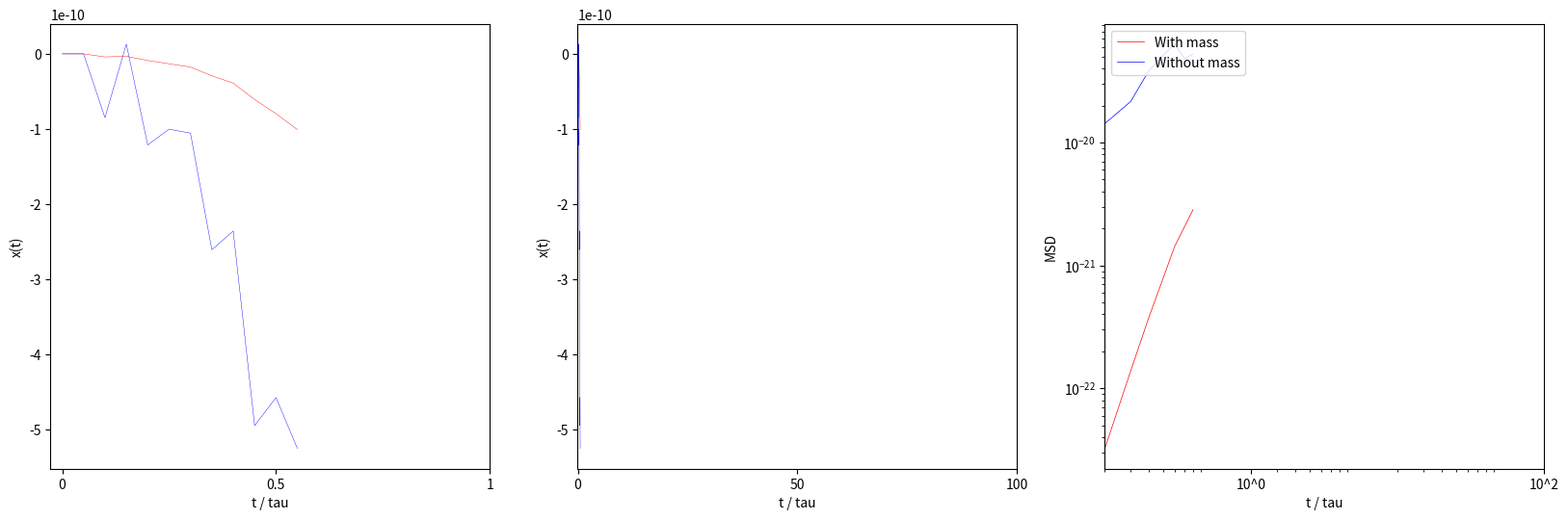

Reproduce this figure in Python.
# FFR120 Homework 2
# Problem 5.3: Brownian motion in inertial and viscous regimes
# Author: Jamie Santos
# Date: 11/14/21


import numpy as np 
from math import sqrt
from matplotlib import pyplot as plt 

# Parameters and initial conditions
r = 1 * 10**-6					# micrometer
m = 1.11 * 10 ** -14			# kg
eta = 0.001						# N/s
gamma = 6 * np.pi * eta * r
temp = 300						# K
tau = m / gamma
dT = 0.05 * tau					# set to less than 0.1 tau
kB = 1.380649 * 10**-23			# J * K^-1
length = 100 * tau
#nSteps = int(length / dT)
#nAgents = 100					# Number of realizations
nSteps = 10
nAgents = 7

# Get the next step (with mass):
def nextStepMass(dT, gamma, m, kB, temp, w, xList):
	denom = (1 + dT * (gamma/m))
	term1 = (2 + dT * (gamma/m))/denom * xList[-1]
	term2 = (-1 / denom) * xList[-2]
	term3 = (sqrt(2 * kB * temp * gamma) / (m * denom))*(dT**(3/2))*w
	xNew = term1 + term2 + term3
	xList.append(xNew)
	return xList

# Get the next step (without mass):
def nextStepSimple(dT, gamma, kB, temp, w, xList):
	xNew = xList[-1] + sqrt((2 * kB * temp * dT)/gamma) * w
	xList.append(xNew)
	return xList

# Generate the trajectories
def generateTrajectories():
	massPath = [0, 0]	# Prime the paths with x_(i-2), x_(i-1)
	masslessPath = [0, 0]
	for step in range(nSteps):
		w = np.random.normal()
		massPath = nextStepMass(dT, gamma, m, kB, temp, w, massPath)
		masslessPath = nextStepSimple(dT, gamma, kB, temp, w, masslessPath)
	return massPath,masslessPath

# Get trajectories for inital two plots
massPath,masslessPath = generateTrajectories()

# Make some nice plots
plt.figure(figsize=(20,6))

# Plot for time duration = 1 tau
plt.subplot(1,3,1)
plt.plot(massPath[0:20],linewidth=0.3,color="red")
plt.plot(masslessPath[0:20],linewidth=0.3,color="blue")
xTicks1 = [0, 10, 20]  # dT = 0.05 * tau 
tickLabels1 = ['0','0.5', '1']
plt.xticks(xTicks1, tickLabels1)
plt.ylabel('x(t)')
plt.xlabel('t / tau')

# Plot for time duration = 100 tau
plt.subplot(1,3,2)
plt.plot(massPath,linewidth=0.3,color="red")
plt.plot(masslessPath,linewidth=0.3,color="blue")
xTicks2 = np.multiply(xTicks1,100)
tickLabels2 = ['0','50','100']
plt.xticks(xTicks2, tickLabels2)
plt.ylabel('x(t)')
plt.xlabel('t / tau')

# Compute MSDs for several realizations
msdMassList = []
msdMasslessList = []

# Generate many realizations of paths
massPaths = []
masslessPaths = []
for agent in range(nAgents):	
	massPath,masslessPath = generateTrajectories()	  
	massPaths.append(massPath)
	masslessPaths.append(masslessPath)

for t in range(nSteps - 1):
	squareDistances1 = [np.square(item[t]) for item in massPaths] # Starting position is 0
	squareDistances2 = [np.square(item[t]) for item in masslessPaths]
	msdMass = (1/nAgents) * sum(squareDistances1)
	msdMassList.append(msdMass)
	msdMassless = (1/nAgents) * sum(squareDistances2)
	msdMasslessList.append(msdMassless)

# Plot the MSDs
plt.subplot(1,3,3)
plt.plot(msdMassList,linewidth = 0.5, color="red",label="With mass")
plt.plot(msdMasslessList,linewidth = 0.5, color="blue",label="Without mass")
plt.legend(loc="upper left")
plt.yscale('log')
plt.xscale('log')
plt.xlim(2,2000)
xTicks1 = [20, 2000]  # dT = 0.05 * tau 
tickLabels1 = ['10^0', '10^2']
plt.xticks(xTicks1, tickLabels1)
plt.ylabel('MSD')
plt.xlabel('t / tau')
plt.show(block=False)

# Calculate eMSD
print("eMSD, with mass: " + str(np.average(msdMassList)))
print("eMSD, without mass: " + str(np.average(msdMasslessList)))

# Calculate tMSD
massPath,masslessPath = generateTrajectories() # Generate a single path
squareDistances1 = [np.square(item) for item in massPaths] # Starting position is 0
squareDistances2 = [np.square(item) for item in masslessPaths]
msdMass = (1/nAgents) * sum(squareDistances1)
msdMassless = (1/nAgents) * sum(squareDistances2)


print("tMSD, with mass: " + str(np.average(msdMass)))
print("tMSD, without mass: " + str(np.average(msdMassless)))
